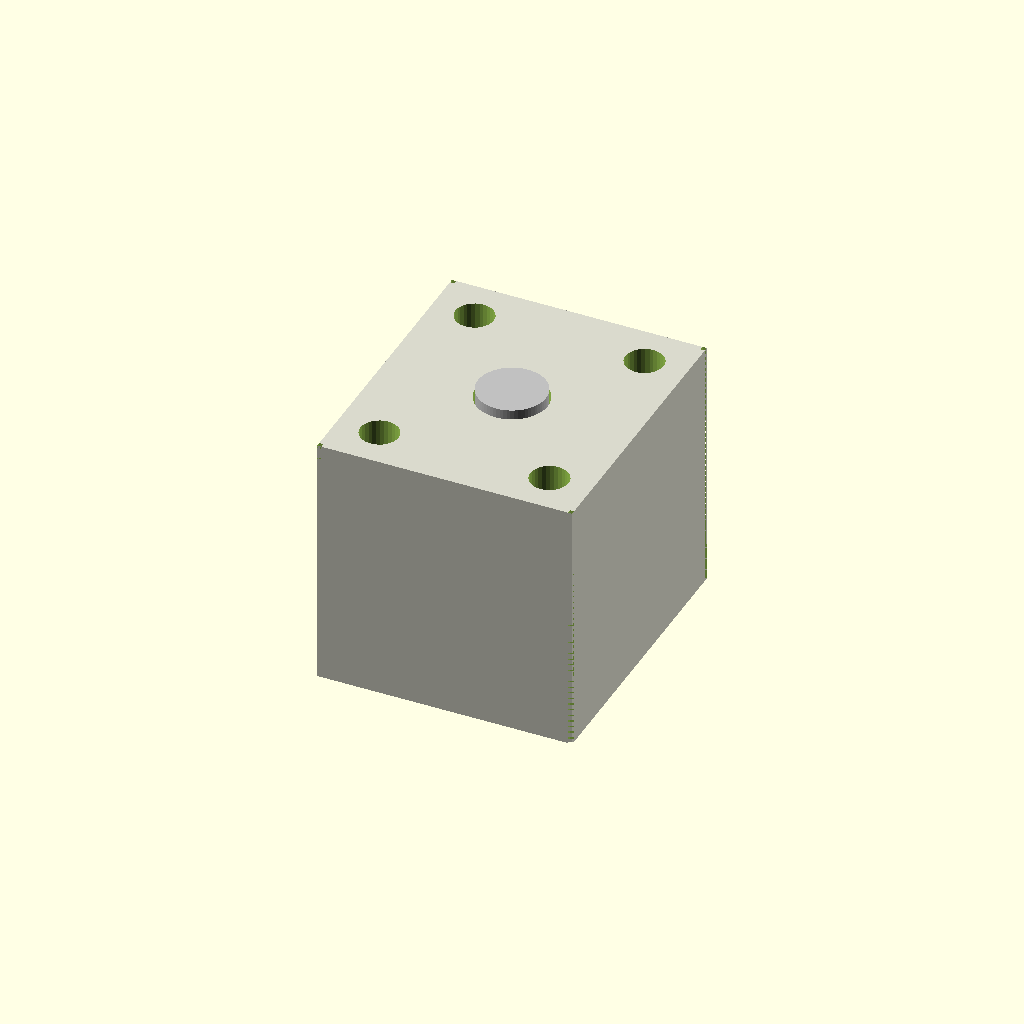
Cell 1: rendered with the file's own defaults.
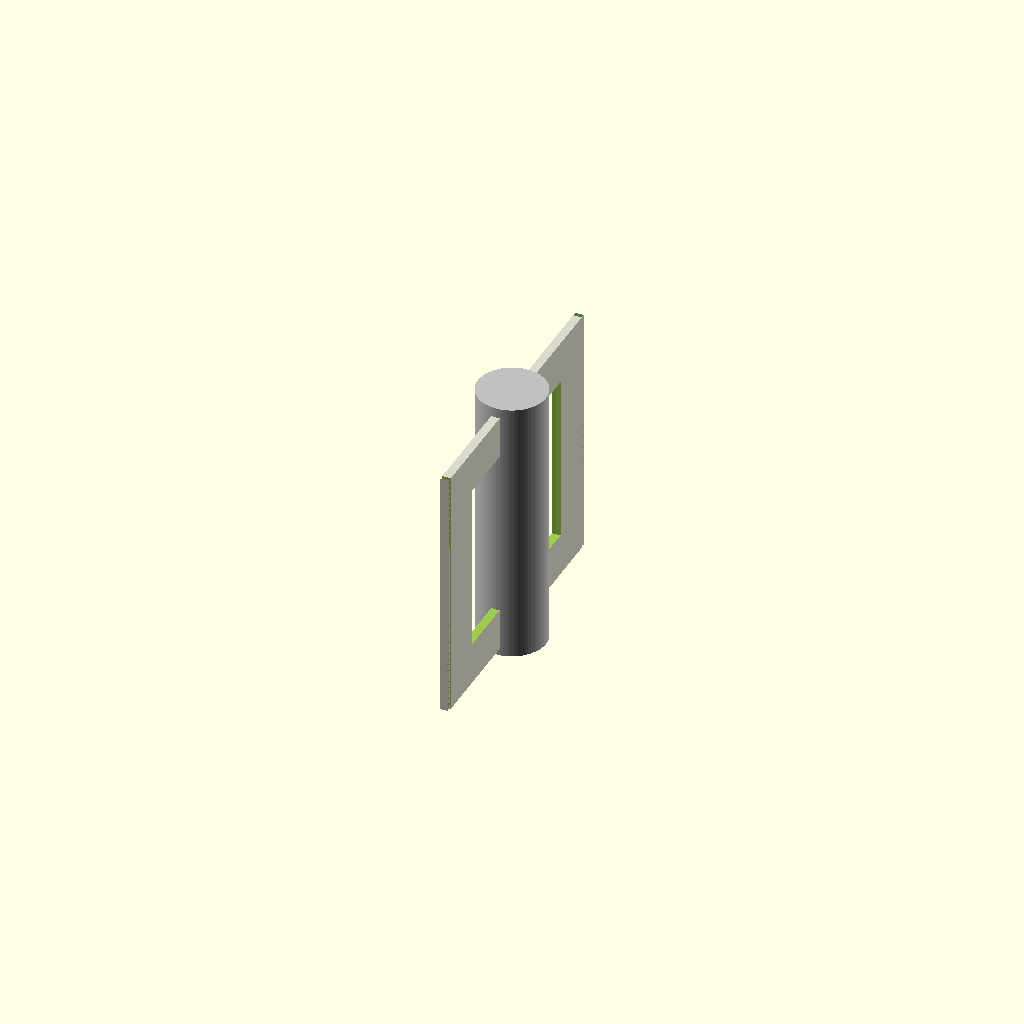
Cell 2: width_mm = 1 (everything else at default).
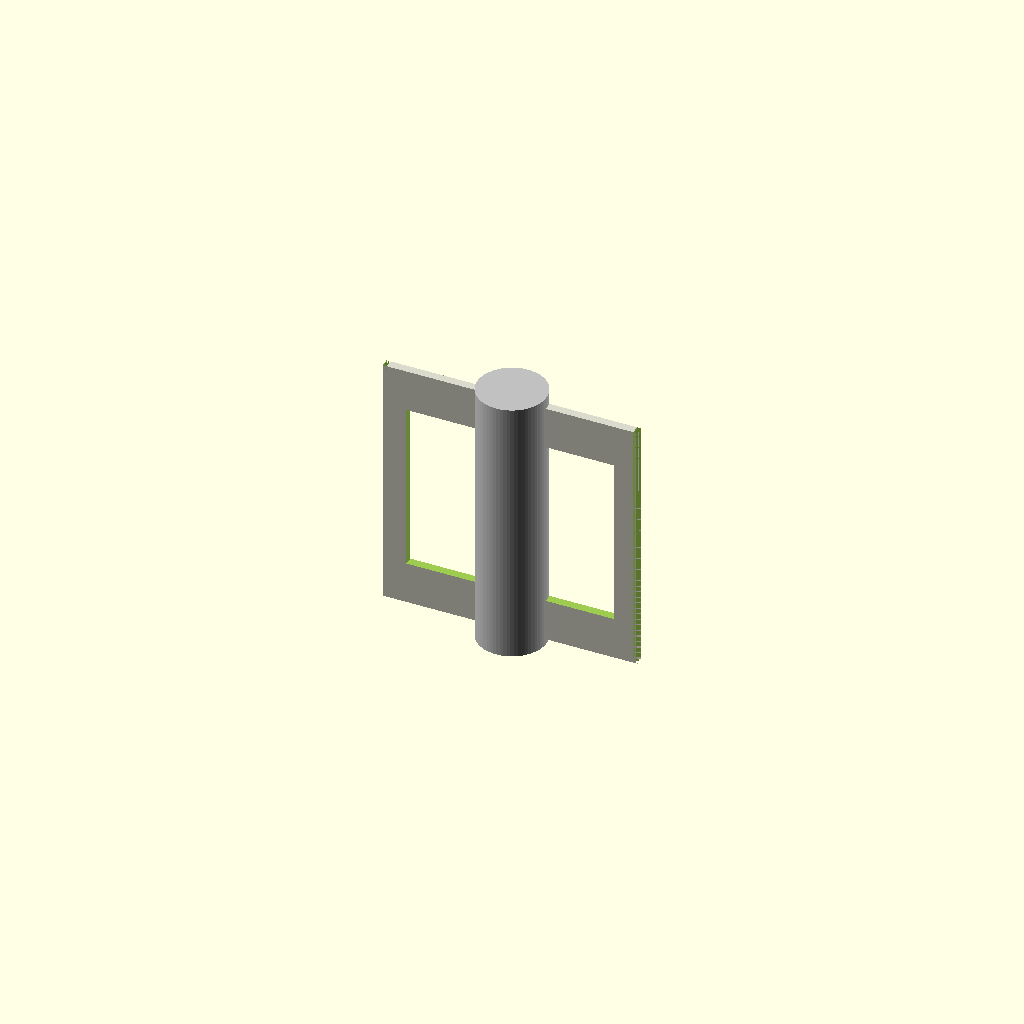
Cell 3: the same model with depth_mm = 1.
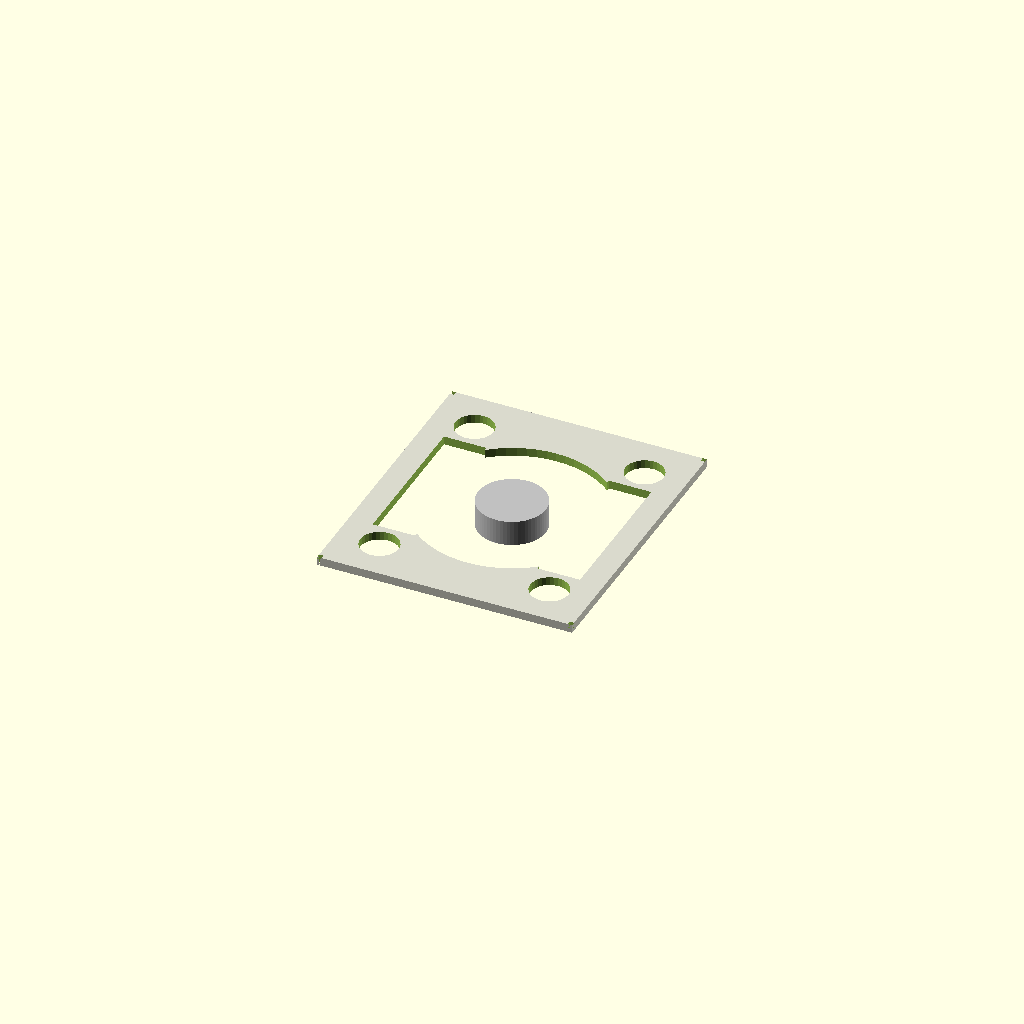
Cell 4 — height_mm set to 1, the other parameters unchanged.
One fixed orthographic camera (rotation 55°, 0°, 25°; colour scheme Cornfield) for every cell.
OpenSCAD source file results/nopscadlib/ablations/no_recovery/scad/leadnut__LNHT8x2.scad:
// Parameters
width_mm = 30; //[15:60:1]
depth_mm = 34; //[17:68:1]
height_mm = 30; //[15:60:1]
clearance_mm = 0.2; //[0:1:0.05]
nut_outer_diameter_mm = 22; //[11:44:0.5]
nut_length_mm = 18; //[9:36:0.5]
nut_flange_diameter_mm = 0; //[0:50:0.5]
nut_flange_thickness_mm = 0; //[0:10:0.25]
leadscrew_diameter_mm = 8; //[4:20:0.5]
edge_chamfer_mm = 0.5; //[0:3:0.1]
mount_hole_count = 4; //[0:8:1]
mount_hole_diameter_mm = 4.5; //[2:10:0.25]
mount_hole_spacing_x_mm = 20; //[10:40:0.5]
mount_hole_spacing_y_mm = 24; //[10:50:0.5]
anti_rotation_flat_depth_mm = 1.5; //[0:5:0.25]
anti_rotation_flat_width_mm = 18; //[8:40:0.5]
overlap_mm = 1; //[0.5:2:0.1]

// Leadscrew - complete geometry
module leadscrew() {
  color("Silver") {
    cylinder(r=leadscrew_diameter_mm/2, h=height_mm + 2*overlap_mm, center=true, $fn=64);
  }
}

// Main body block
module main_body_block() {
  color([0.85, 0.85, 0.8]) {
    cube([width_mm, depth_mm, height_mm], center=true);
  }
}

// Nut capture bore or pocket
module nut_capture_bore_or_pocket() {
  cylinder(r=(nut_outer_diameter_mm + 2*clearance_mm)/2, h=nut_length_mm + 2*overlap_mm, center=true, $fn=64);
}

// Nut flange pocket
module nut_flange_pocket() {
  if (nut_flange_diameter_mm > 0 && nut_flange_thickness_mm > 0) {
    cylinder(r=(nut_flange_diameter_mm + 2*clearance_mm)/2, h=nut_flange_thickness_mm + 2*overlap_mm, center=true, $fn=64);
  }
}

// Leadscrew bore
module leadscrew_bore() {
  cylinder(r=(leadscrew_diameter_mm + 2*clearance_mm)/2, h=height_mm + 2*overlap_mm, center=true, $fn=64);
}

// Anti-rotation flat cuts
module anti_rotation_flat_cut() {
  union() {
    translate([(nut_outer_diameter_mm + 2*clearance_mm)/2 - anti_rotation_flat_depth_mm, 0, 0])
      cube([2*anti_rotation_flat_depth_mm + 2*overlap_mm, anti_rotation_flat_width_mm, nut_length_mm + 2*overlap_mm], center=true);
    translate([-((nut_outer_diameter_mm + 2*clearance_mm)/2 - anti_rotation_flat_depth_mm), 0, 0])
      cube([2*anti_rotation_flat_depth_mm + 2*overlap_mm, anti_rotation_flat_width_mm, nut_length_mm + 2*overlap_mm], center=true);
  }
}

// Mounting holes
module mounting_holes() {
  if (mount_hole_count == 4) {
    union() {
      translate([mount_hole_spacing_x_mm/2, mount_hole_spacing_y_mm/2, 0])
        cylinder(r=mount_hole_diameter_mm/2, h=height_mm + 2*overlap_mm, center=true, $fn=32);
      translate([-mount_hole_spacing_x_mm/2, mount_hole_spacing_y_mm/2, 0])
        cylinder(r=mount_hole_diameter_mm/2, h=height_mm + 2*overlap_mm, center=true, $fn=32);
      translate([-mount_hole_spacing_x_mm/2, -mount_hole_spacing_y_mm/2, 0])
        cylinder(r=mount_hole_diameter_mm/2, h=height_mm + 2*overlap_mm, center=true, $fn=32);
      translate([mount_hole_spacing_x_mm/2, -mount_hole_spacing_y_mm/2, 0])
        cylinder(r=mount_hole_diameter_mm/2, h=height_mm + 2*overlap_mm, center=true, $fn=32);
    }
  }
}

// Lead-in chamfers
module lead_in_chamfers() {
  union() {
    translate([width_mm/2 - edge_chamfer_mm/2, depth_mm/2 - edge_chamfer_mm/2, 0])
      cube([edge_chamfer_mm, edge_chamfer_mm, height_mm + 2*overlap_mm], center=true);
    translate([-(width_mm/2 - edge_chamfer_mm/2), depth_mm/2 - edge_chamfer_mm/2, 0])
      cube([edge_chamfer_mm, edge_chamfer_mm, height_mm + 2*overlap_mm], center=true);
    translate([-(width_mm/2 - edge_chamfer_mm/2), -(depth_mm/2 - edge_chamfer_mm/2), 0])
      cube([edge_chamfer_mm, edge_chamfer_mm, height_mm + 2*overlap_mm], center=true);
    translate([width_mm/2 - edge_chamfer_mm/2, -(depth_mm/2 - edge_chamfer_mm/2), 0])
      cube([edge_chamfer_mm, edge_chamfer_mm, height_mm + 2*overlap_mm], center=true);
  }
}

// Assembly
module assembly() {
  difference() {
    main_body_block();
    union() {
      nut_capture_bore_or_pocket();
      if (nut_flange_diameter_mm > 0 && nut_flange_thickness_mm > 0) nut_flange_pocket();
      leadscrew_bore();
      anti_rotation_flat_cut();
      if (mount_hole_count == 4) mounting_holes();
      lead_in_chamfers();
    }
  }
  leadscrew();
}

assembly();
Parameter table extracted from the source (name, type, default, range or options):
width_mm: number, default 30, range 1 to 15, step 60
depth_mm: number, default 34, range 1 to 17, step 68
height_mm: number, default 30, range 1 to 15, step 60
clearance_mm: number, default 0.2, range 0 to 0.05, step 1
nut_outer_diameter_mm: number, default 22, range 0.5 to 11, step 44
nut_length_mm: number, default 18, range 0.5 to 9, step 36
nut_flange_diameter_mm: number, default 0, range 0 to 0.5, step 50
nut_flange_thickness_mm: number, default 0, range 0 to 0.25, step 10
leadscrew_diameter_mm: number, default 8, range 0.5 to 4, step 20
edge_chamfer_mm: number, default 0.5, range 0 to 0.1, step 3
mount_hole_count: number, default 4, range 0 to 1, step 8
mount_hole_diameter_mm: number, default 4.5, range 0.25 to 2, step 10
mount_hole_spacing_x_mm: number, default 20, range 0.5 to 10, step 40
mount_hole_spacing_y_mm: number, default 24, range 0.5 to 10, step 50
anti_rotation_flat_depth_mm: number, default 1.5, range 0 to 0.25, step 5
anti_rotation_flat_width_mm: number, default 18, range 0.5 to 8, step 40
overlap_mm: number, default 1, range 0.1 to 0.5, step 2
